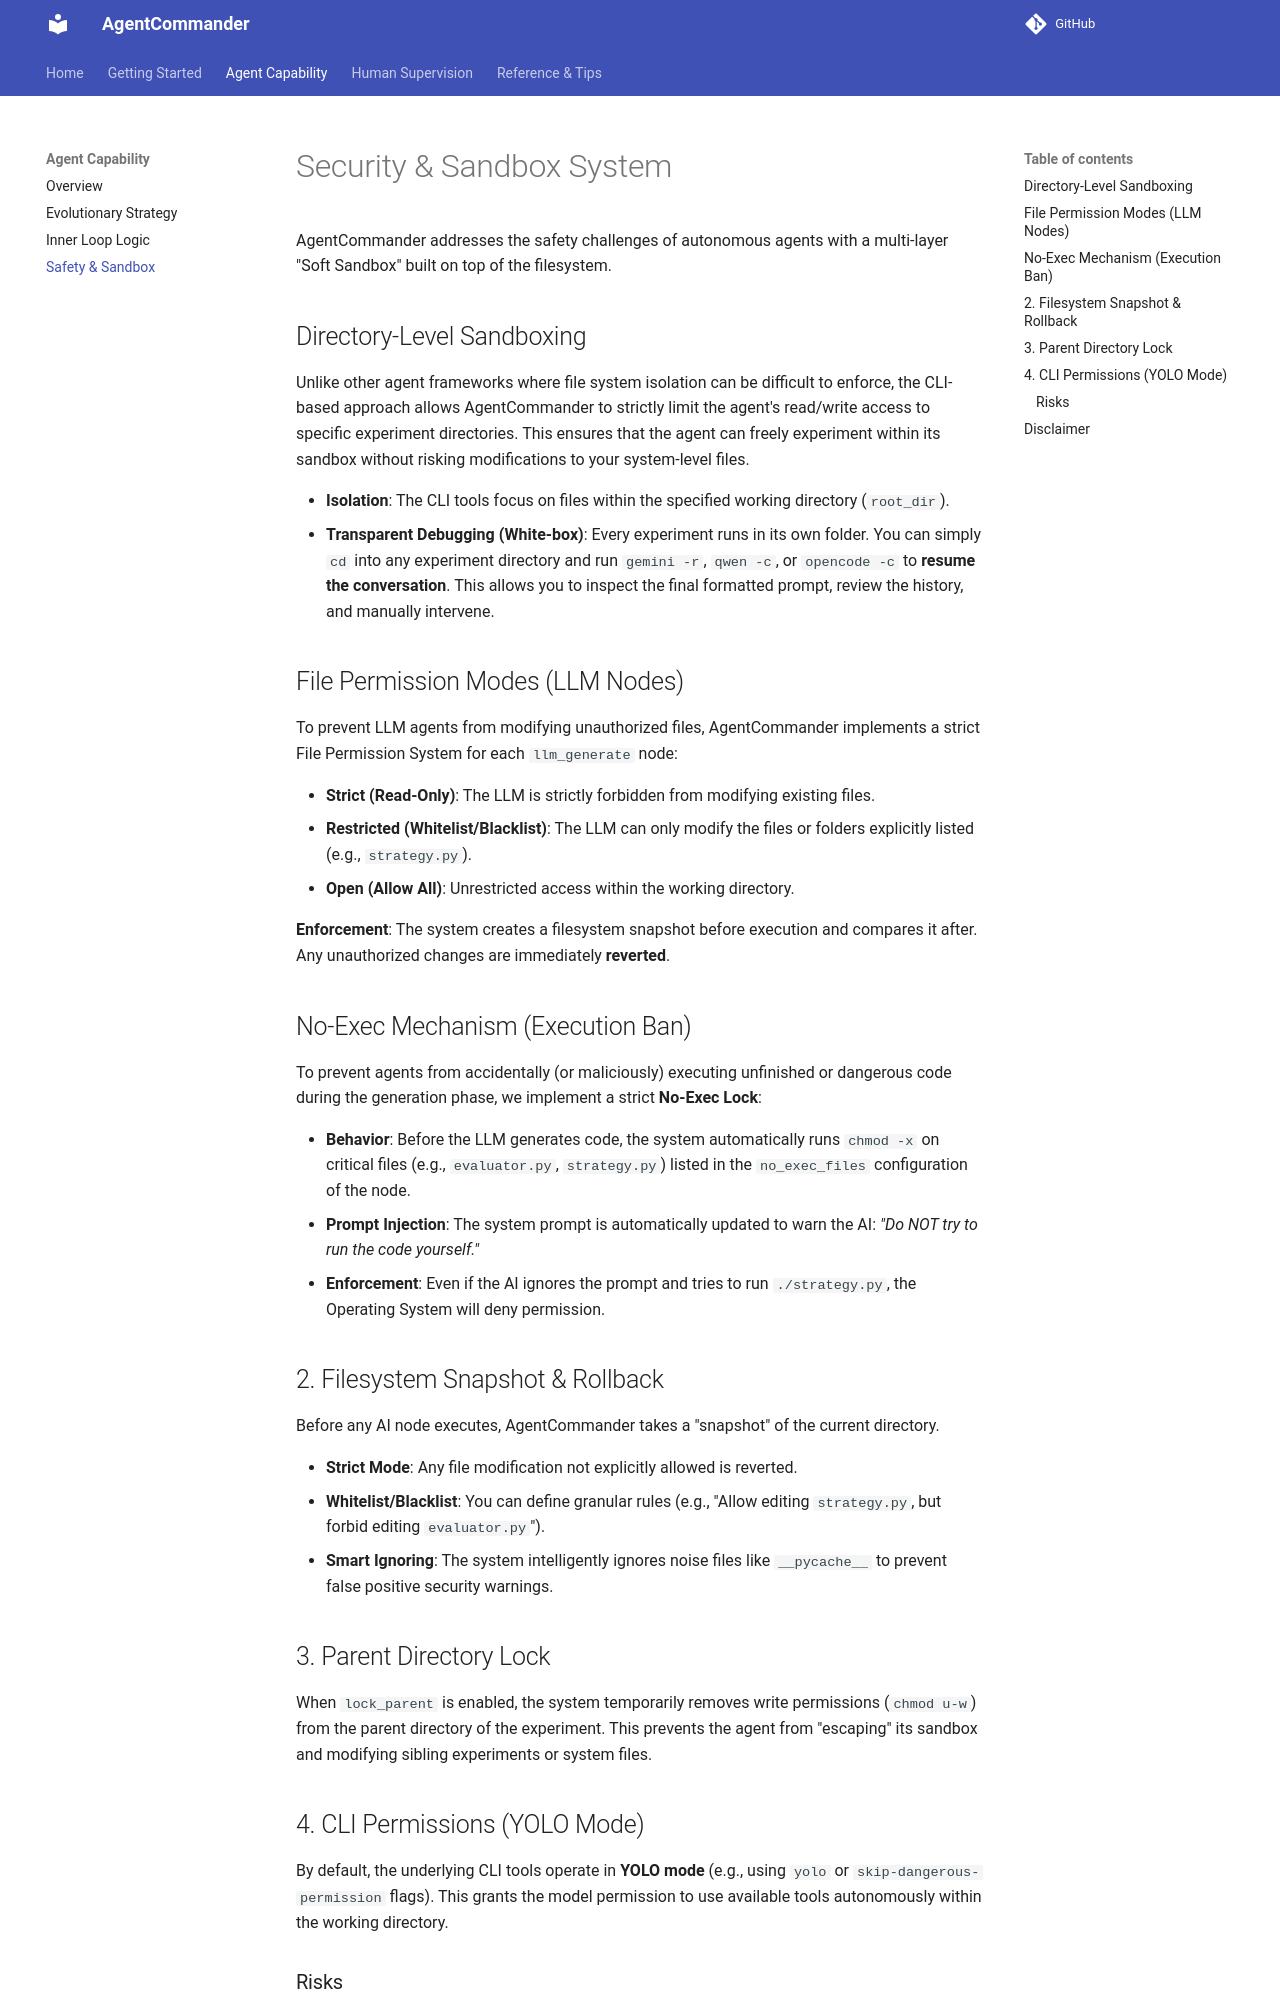

repository: mx-Liu123/AgentCommander · page: automated-engine/safety-sandbox/index.html · generator: mkdocs

# Security & Sandbox System

AgentCommander addresses the safety challenges of autonomous agents with a multi-layer "Soft Sandbox" built on top of the filesystem.

## Directory-Level Sandboxing

Unlike other agent frameworks where file system isolation can be difficult to enforce, the CLI-based approach allows AgentCommander to strictly limit the agent's read/write access to specific experiment directories. This ensures that the agent can freely experiment within its sandbox without risking modifications to your system-level files.

*   **Isolation**: The CLI tools focus on files within the specified working directory (`root_dir`). 
*   **Transparent Debugging (White-box)**: Every experiment runs in its own folder. You can simply `cd` into any experiment directory and run `gemini -r`, `qwen -c`, or `opencode -c` to **resume the conversation**. This allows you to inspect the final formatted prompt, review the history, and manually intervene.

## File Permission Modes (LLM Nodes)

To prevent LLM agents from modifying unauthorized files, AgentCommander implements a strict File Permission System for each `llm_generate` node:

*   **Strict (Read-Only)**: The LLM is strictly forbidden from modifying existing files.
*   **Restricted (Whitelist/Blacklist)**: The LLM can only modify the files or folders explicitly listed (e.g., `strategy.py`).
*   **Open (Allow All)**: Unrestricted access within the working directory.

**Enforcement**: The system creates a filesystem snapshot before execution and compares it after. Any unauthorized changes are immediately **reverted**.

## No-Exec Mechanism (Execution Ban)

To prevent agents from accidentally (or maliciously) executing unfinished or dangerous code during the generation phase, we implement a strict **No-Exec Lock**:

*   **Behavior**: Before the LLM generates code, the system automatically runs `chmod -x` on critical files (e.g., `evaluator.py`, `strategy.py`) listed in the `no_exec_files` configuration of the node.
*   **Prompt Injection**: The system prompt is automatically updated to warn the AI: *"Do NOT try to run the code yourself."*
*   **Enforcement**: Even if the AI ignores the prompt and tries to run `./strategy.py`, the Operating System will deny permission.

## 2. Filesystem Snapshot & Rollback

Before any AI node executes, AgentCommander takes a "snapshot" of the current directory.

*   **Strict Mode**: Any file modification not explicitly allowed is reverted.
*   **Whitelist/Blacklist**: You can define granular rules (e.g., "Allow editing `strategy.py`, but forbid editing `evaluator.py`").
*   **Smart Ignoring**: The system intelligently ignores noise files like `__pycache__` to prevent false positive security warnings.

## 3. Parent Directory Lock

When `lock_parent` is enabled, the system temporarily removes write permissions (`chmod u-w`) from the parent directory of the experiment. This prevents the agent from "escaping" its sandbox and modifying sibling experiments or system files.
